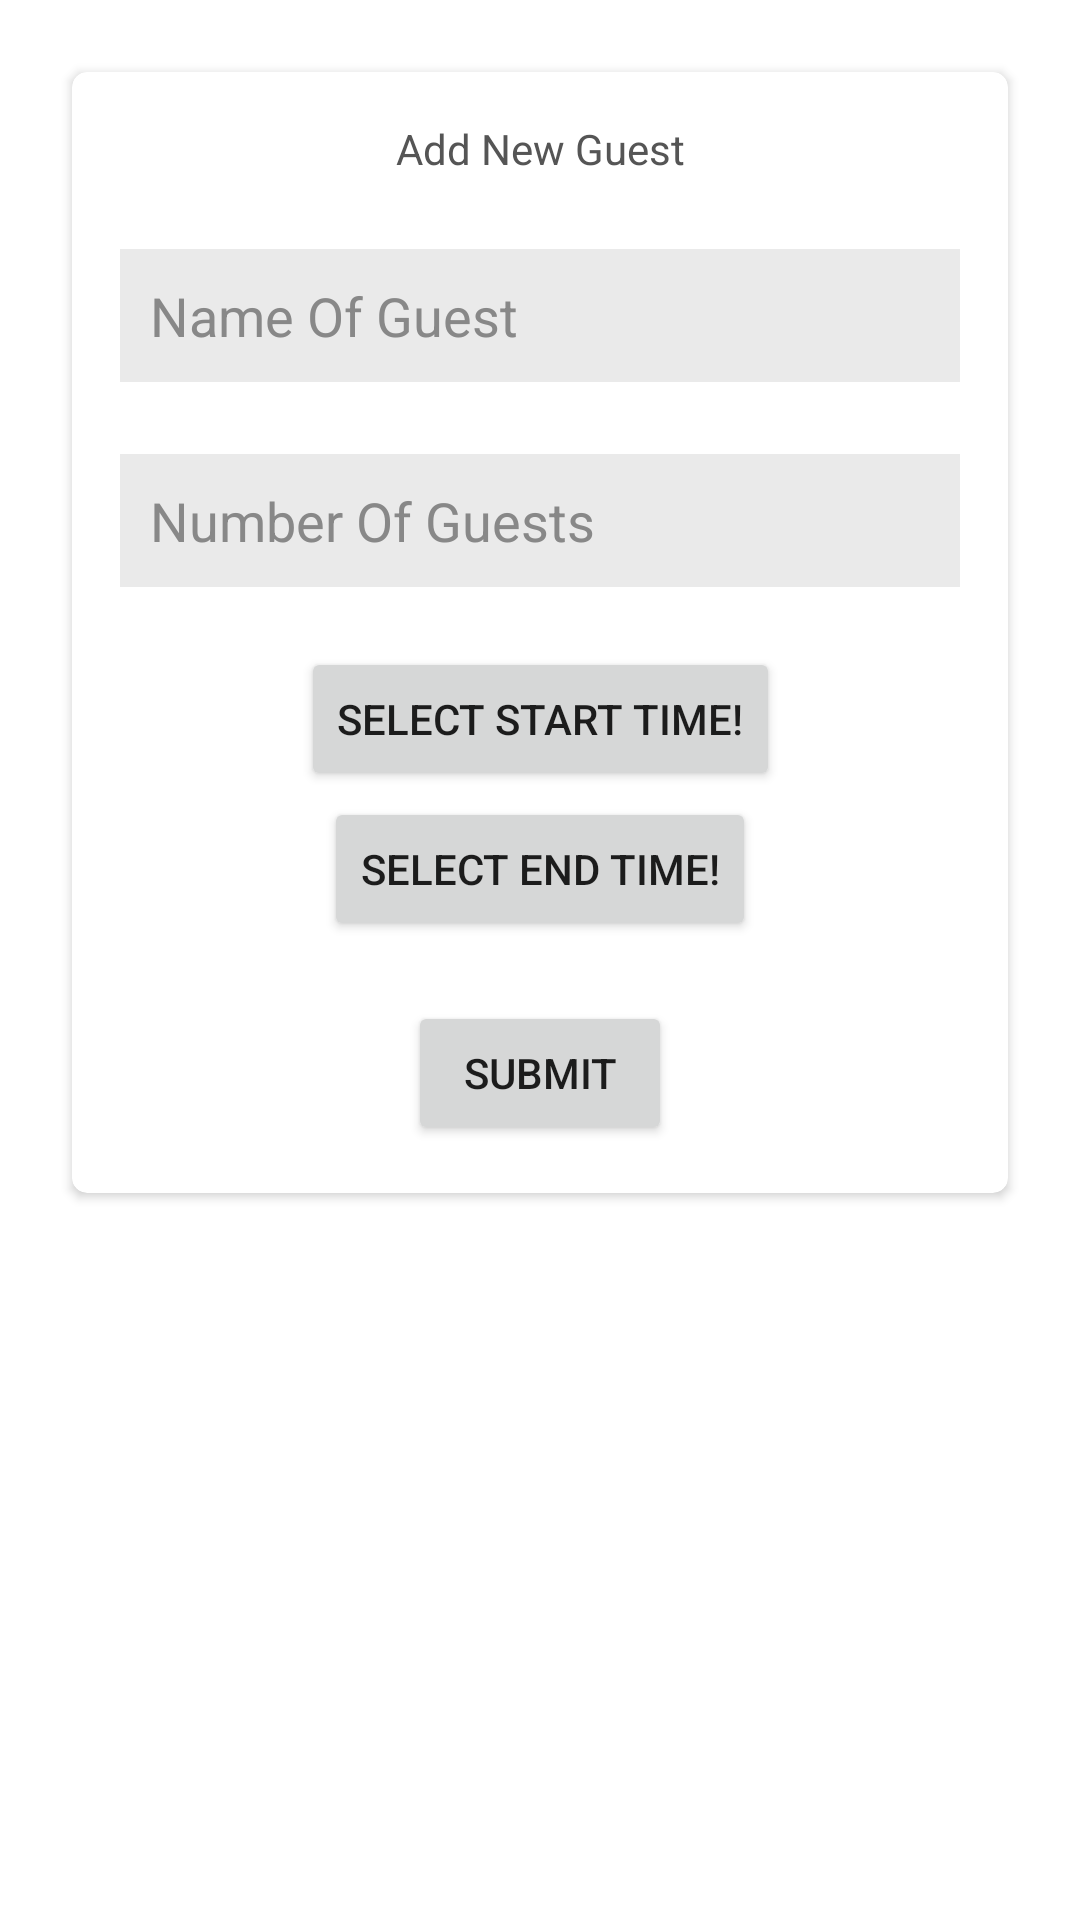

The Android layout XML behind this screen, and the referenced resources:
<!-- AndroidManifest.xml: application theme Theme.CP_DBMS -->
<!-- res/layout/guests_alertdialog.xml -->
<?xml version="1.0" encoding="utf-8"?>
<LinearLayout xmlns:android="http://schemas.android.com/apk/res/android"
    xmlns:tools="http://schemas.android.com/tools"
    android:layout_width="match_parent"
    android:layout_height="wrap_content"
    xmlns:app="http://schemas.android.com/apk/res-auto"
    android:orientation="vertical"
    android:background="#00000000"
    android:padding="16dp">

    <androidx.cardview.widget.CardView
        android:id="@+id/cardView"
        android:layout_width="match_parent"
        android:layout_height="wrap_content"
        app:cardCornerRadius="5dp"
        app:cardBackgroundColor="#FFFFFF"
        android:layout_margin="8dp">

        <androidx.constraintlayout.widget.ConstraintLayout
            android:layout_width="match_parent"
            android:layout_height="wrap_content"
            android:orientation="vertical"
            android:padding="16dp">

            <TextView
                android:id="@+id/textView"
                android:layout_width="wrap_content"
                android:layout_height="wrap_content"
                android:text="Add New Guest"
                android:textColor="#555555"
                app:layout_constraintEnd_toEndOf="parent"
                app:layout_constraintStart_toStartOf="parent"
                app:layout_constraintTop_toTopOf="parent" />

            <EditText
                android:id="@+id/editTextName"
                android:layout_width="match_parent"
                android:layout_height="wrap_content"
                android:layout_marginTop="24dp"
                android:hint="Name Of Guest"
                android:textColor="#555555"
                android:textColorHint="#888888"
                android:background="#EAEAEA"
                android:padding="10dp"
                app:layout_constraintEnd_toEndOf="parent"
                app:layout_constraintStart_toStartOf="parent"
                app:layout_constraintTop_toBottomOf="@+id/textView" />

            <EditText
                android:id="@+id/editTextNumberOfGuests"
                android:layout_width="match_parent"
                android:layout_height="wrap_content"
                android:layout_marginTop="24dp"
                android:hint="Number Of Guests"
                android:background="#EAEAEA"
                android:padding="10dp"
                android:textColor="#555555"
                android:textColorHint="#888888"
                app:layout_constraintTop_toBottomOf="@+id/editTextName"
                tools:layout_editor_absoluteX="16dp" />

            

            <Button
                android:id="@+id/pickStartTimeButton"
                android:layout_width="wrap_content"
                android:layout_height="wrap_content"
                android:layout_gravity="center_horizontal"
                android:layout_marginTop="20dp"
                android:text="Select Start Time!"
                app:layout_constraintEnd_toEndOf="parent"
                app:layout_constraintStart_toStartOf="parent"
                app:layout_constraintTop_toBottomOf="@+id/editTextNumberOfGuests" />

            <Button
                android:id="@+id/pickEndTimeButton"
                android:layout_width="wrap_content"
                android:layout_height="wrap_content"
                android:layout_gravity="center_horizontal"
                android:layout_marginTop="2dp"
                android:text="Select End Time!"
                app:layout_constraintEnd_toEndOf="parent"
                app:layout_constraintStart_toStartOf="parent"
                app:layout_constraintTop_toBottomOf="@+id/pickStartTimeButton" />

            <Button
                android:id="@+id/submitButton"
                android:layout_width="wrap_content"
                android:layout_height="wrap_content"
                android:layout_gravity="center_horizontal"
                android:layout_marginTop="20dp"
                android:text="Submit"
                app:layout_constraintEnd_toEndOf="parent"
                app:layout_constraintStart_toStartOf="parent"
                app:layout_constraintTop_toBottomOf="@+id/pickEndTimeButton" />
        </androidx.constraintlayout.widget.ConstraintLayout>
    </androidx.cardview.widget.CardView>
</LinearLayout>
<!-- resources referenced by this layout -->
<resources>
  <style name="Theme.CP_DBMS" parent="Theme.MaterialComponents.DayNight.DarkActionBar">
          
          <item name="colorPrimary">@color/purple_500</item>
          <item name="colorPrimaryVariant">@color/purple_700</item>
          <item name="colorOnPrimary">@color/white</item>
          
          <item name="colorSecondary">@color/teal_200</item>
          <item name="colorSecondaryVariant">@color/teal_700</item>
          <item name="colorOnSecondary">@color/black</item>
          
          <item name="android:statusBarColor" tools:targetApi="l">?attr/colorPrimaryVariant</item>
          
      </style>
  <!-- not gathered from this repository: default colours our renderer supplied (Android Studio template values) -->
  <color name="purple_500">#FF6200EE</color>
  <color name="purple_700">#FF3700B3</color>
  <color name="teal_200">#FF03DAC5</color>
  <color name="teal_700">#FF018786</color>
  <color name="black">#FF000000</color>
  <color name="white">#FFFFFFFF</color>
</resources>
